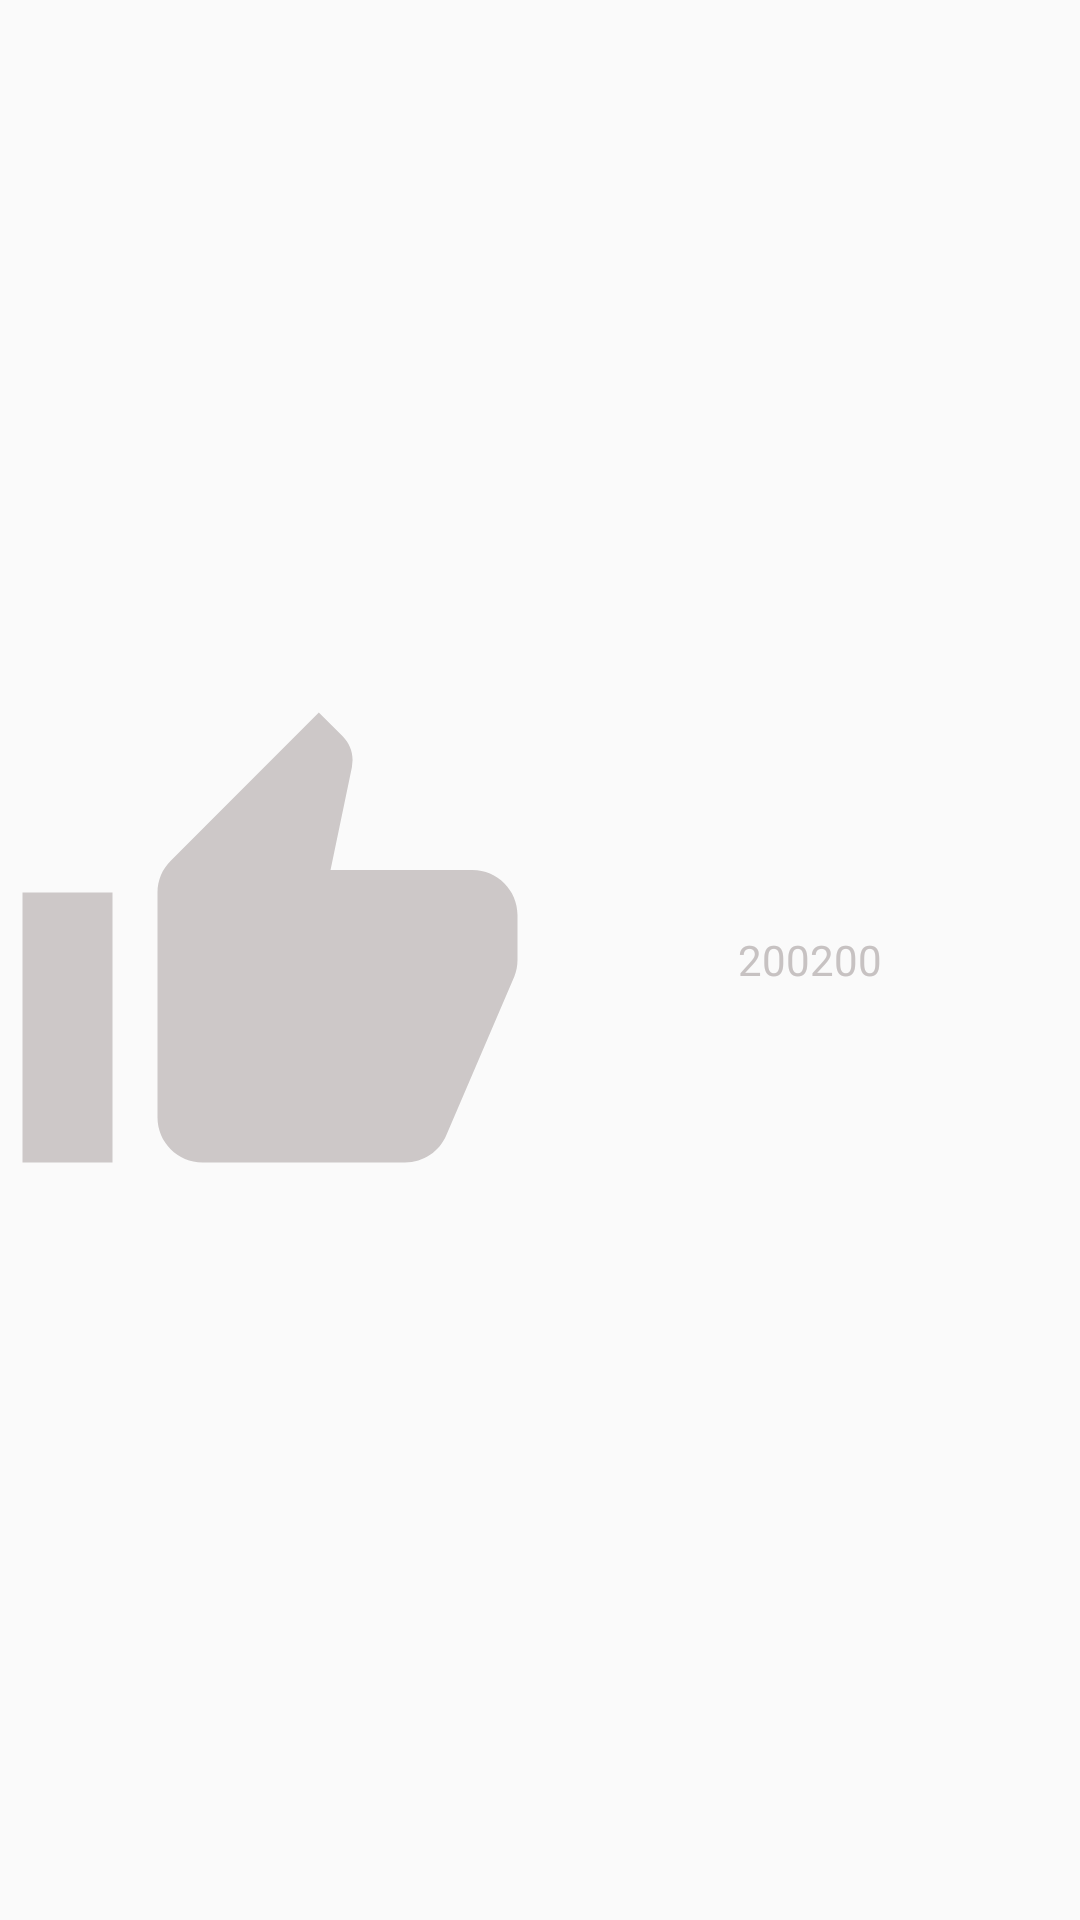

Here is an Android app screen rendered from its layout file. Give the layout XML and the strings, colors and styles it references.
<!-- AndroidManifest.xml: application theme Theme.MyApplication -->
<!-- res/layout/like_click.xml -->
<?xml version="1.0" encoding="utf-8"?>
<LinearLayout xmlns:android="http://schemas.android.com/apk/res/android"
    android:orientation="horizontal"
    android:layout_width="match_parent"
    android:gravity="center"
    android:layout_height="match_parent">
    <ImageView
        android:layout_width="0dp"
        android:layout_weight="1"
        android:src="@drawable/baseline_thumb_up_24"
        android:layout_height="match_parent"/>
    <TextView
        android:layout_width="0dp"
        android:layout_weight="1"
        android:textColor="#C7C2C2"
        android:text="200200"
        android:gravity="center"
        android:layout_height="match_parent"/>
</LinearLayout>
<!-- resources referenced by this layout -->
<resources>
  <!-- drawable baseline_thumb_up_24 (drawable) -->
  <vector xmlns:android="http://schemas.android.com/apk/res/android"
      android:alpha="0.9" android:height="24dp" android:tint="#C7C2C2" android:viewportHeight="24" android:viewportWidth="24" android:width="24dp">
        
      <path android:fillColor="@android:color/white" android:pathData="M1,21h4L5,9L1,9v12zM23,10c0,-1.1 -0.9,-2 -2,-2h-6.31l0.95,-4.57 0.03,-0.32c0,-0.41 -0.17,-0.79 -0.44,-1.06L14.17,1 7.59,7.59C7.22,7.95 7,8.45 7,9v10c0,1.1 0.9,2 2,2h9c0.83,0 1.54,-0.5 1.84,-1.22l3.02,-7.05c0.09,-0.23 0.14,-0.47 0.14,-0.73v-2z"/>
      
  </vector>
  <style name="Theme.MyApplication" parent="Base.Theme.MyApplication" />
  <style name="Base.Theme.MyApplication" parent="Theme.AppCompat.DayNight.NoActionBar">
          
          
      </style>
</resources>
